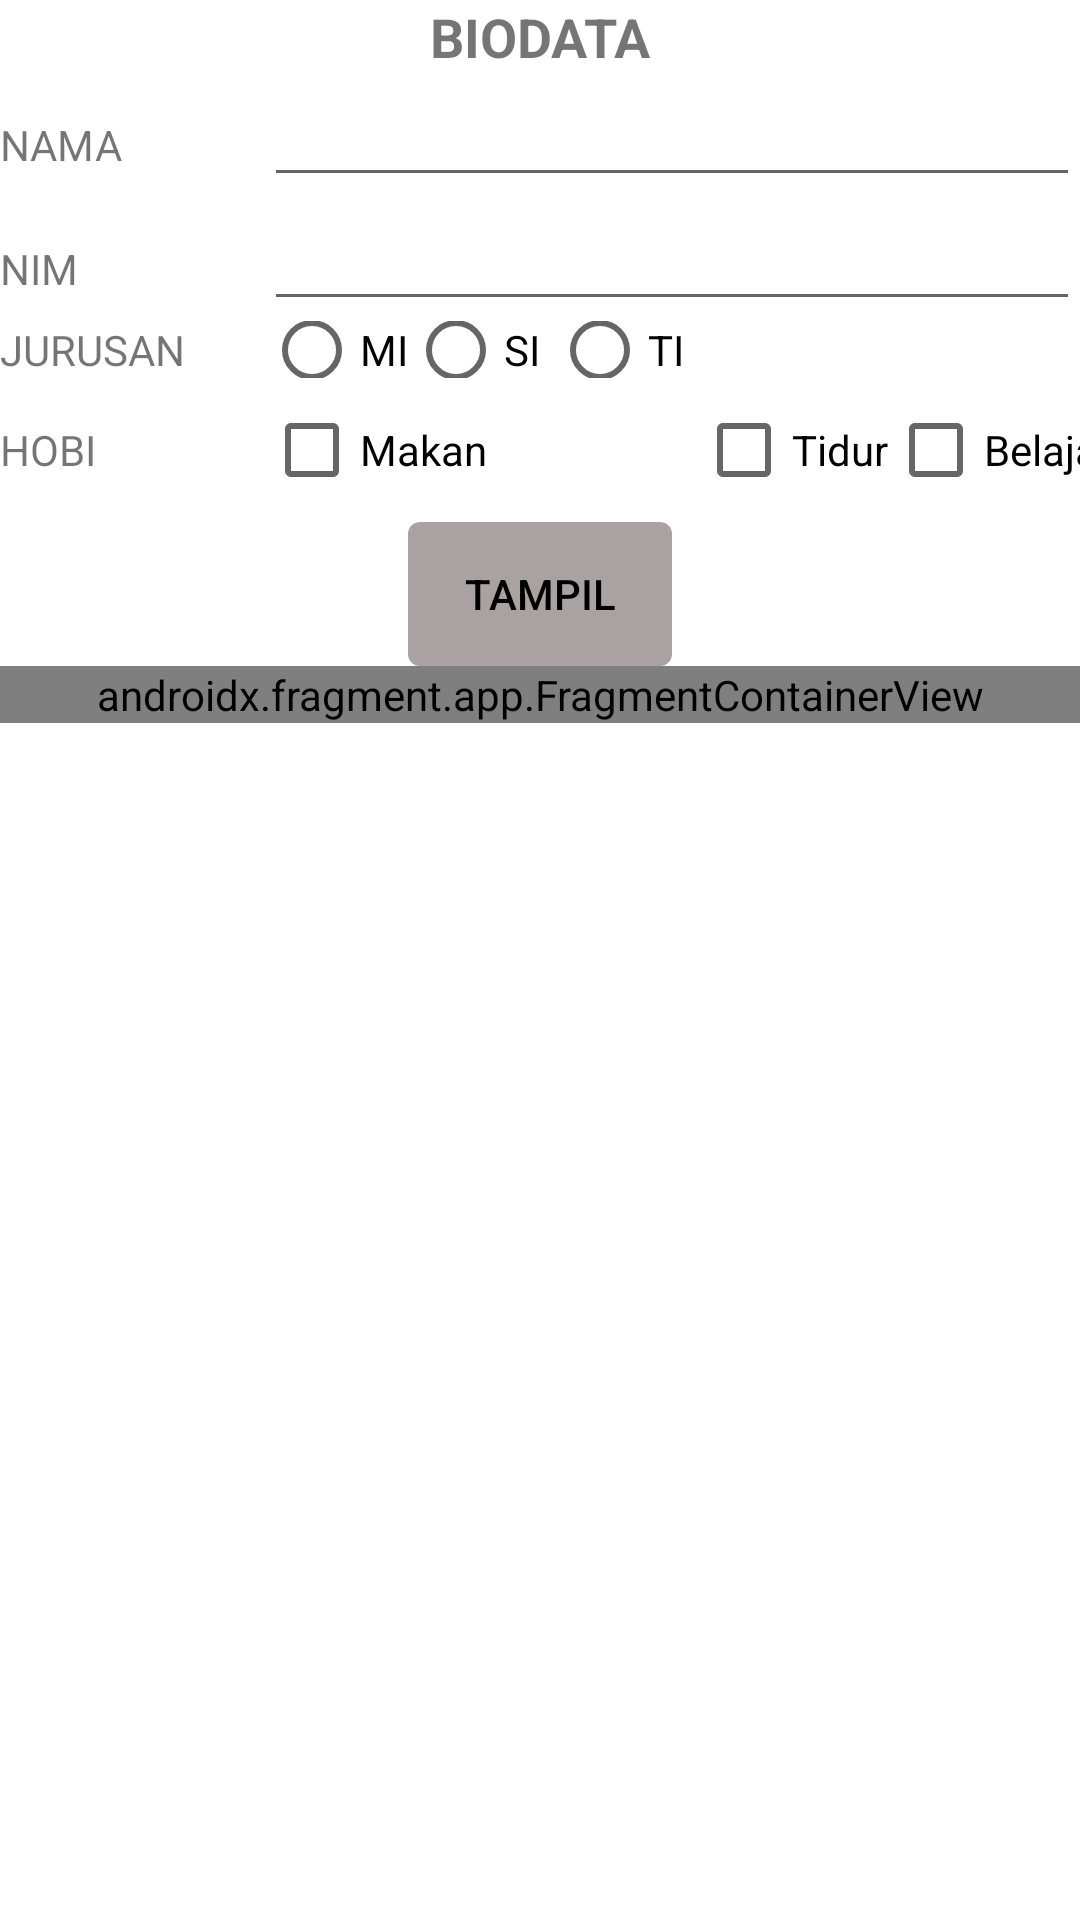

Write the Android layout XML for this screen, with the resource values it uses.
<!-- AndroidManifest.xml: application theme Theme.UTS_MPL_TI5J_2011500015 -->
<!-- res/layout/activity_biodata.xml -->
<?xml version="1.0" encoding="utf-8"?>
<TableLayout xmlns:android="http://schemas.android.com/apk/res/android"
    xmlns:app="http://schemas.android.com/apk/res-auto"
    xmlns:tools="http://schemas.android.com/tools"
    android:layout_width="match_parent"
    android:layout_height="match_parent"
    android:orientation="vertical"
    tools:context=".BiodataActivity">

    <TextView
        android:id="@+id/text_gallery"
        android:layout_width="match_parent"
        android:layout_height="wrap_content"
        android:text="BIODATA"
        android:textAlignment="center"
        android:textSize="18dp"
        android:textStyle="bold" />

    <TableRow
        android:layout_width="wrap_content"
        android:layout_height="wrap_content">
        <TextView
            android:layout_width="wrap_content"
            android:layout_height="wrap_content"
            android:text="NAMA " />

        <EditText
            android:id="@+id/etNama"
            android:layout_width="match_parent"
            android:layout_height="wrap_content"
            android:layout_weight="1"/>
    </TableRow>



    <TableRow
        android:layout_width="wrap_content"
        android:layout_height="wrap_content">
        <TextView
            android:layout_width="wrap_content"
            android:layout_height="wrap_content"
            android:text="NIM " />
        <EditText
            android:id="@+id/etNIM"
            android:layout_width="match_parent"
            android:layout_height="wrap_content"
            android:layout_weight="1"/>

    </TableRow>

    <TableRow
        android:layout_width="wrap_content"
        android:layout_height="wrap_content">


        <TextView
            android:layout_width="wrap_content"
            android:layout_height="wrap_content"
            android:layout_gravity="center_vertical"
            android:text="JURUSAN " />

        <RadioGroup
            android:layout_width="wrap_content"
            android:layout_height="match_parent"
            android:orientation="horizontal">

            <RadioButton
                android:id="@+id/rdMI"
                android:layout_width="wrap_content"
                android:layout_height="wrap_content"
                android:text="MI" />

            <RadioButton
                android:id="@+id/rdSI"
                android:layout_width="wrap_content"
                android:layout_height="wrap_content"
                android:text="SI" />

            <RadioButton
                android:id="@+id/rdTI"
                android:layout_width="wrap_content"
                android:layout_height="wrap_content"
                android:text="TI" />
        </RadioGroup>
    </TableRow>

    <TableRow
        android:layout_width="323dp"
        android:layout_height="wrap_content">

        <TextView
            android:layout_width="69dp"
            android:layout_height="wrap_content"
            android:text="HOBI" />


        <CheckBox
            android:id="@+id/cbMakan"
            android:layout_width="122dp"
            android:layout_height="wrap_content"
            android:text="Makan" />

        <CheckBox
            android:id="@+id/cbTidur"
            android:layout_width="wrap_content"
            android:layout_height="wrap_content"
            android:text="Tidur" />

        <CheckBox
            android:id="@+id/cbBelajar"
            android:layout_width="wrap_content"
            android:layout_height="wrap_content"
            android:text="Belajar" />
    </TableRow>


    <TableRow
        android:layout_width="wrap_content"
        android:layout_height="wrap_content"
        android:gravity="center">

        <Button
            android:id="@+id/btnTampil"
            android:layout_width="match_parent"
            android:layout_height="match_parent"
            android:background="@drawable/btnlogin"
            android:text="Tampil"
            android:textColor="@color/black"
            app:backgroundTint="@color/Abu">
        </Button>
    </TableRow>

        <androidx.fragment.app.FragmentContainerView
            android:id="@+id/fragdata"
            android:name="ac.id.atmaluhur.mahasiswa_2011500015.BiodataFragment"
            android:layout_width="wrap_content"
            android:layout_height="wrap_content" />



</TableLayout>
<!-- resources referenced by this layout -->
<resources>
  <color name="Abu">#FFAAA2A2</color>
  <color name="black">#FF000000</color>
  <!-- drawable btnlogin (drawable-v24) -->
  <?xml version="1.0" encoding="utf-8"?>
  <shape xmlns:android="http://schemas.android.com/apk/res/android">
  <solid android:color="@color/Abu"> </solid>
      <corners android:radius="4dp"></corners>
  </shape>
  <style name="Theme.UTS_MPL_TI5J_2011500015" parent="Theme.MaterialComponents.DayNight.DarkActionBar">
          
          <item name="colorPrimary">@color/purple_500</item>
          <item name="colorPrimaryVariant">@color/purple_700</item>
          <item name="colorOnPrimary">@color/white</item>
          
          <item name="colorSecondary">@color/teal_200</item>
          <item name="colorSecondaryVariant">@color/teal_700</item>
          <item name="colorOnSecondary">@color/black</item>
          
          <item name="android:statusBarColor">?attr/colorPrimaryVariant</item>
          
      </style>
  <color name="purple_500">#FF6200EE</color>
  <color name="purple_700">#FF3700B3</color>
  <color name="white">#FFFFFFFF</color>
  <color name="teal_200">#FF03DAC5</color>
  <color name="teal_700">#FF018786</color>
</resources>
